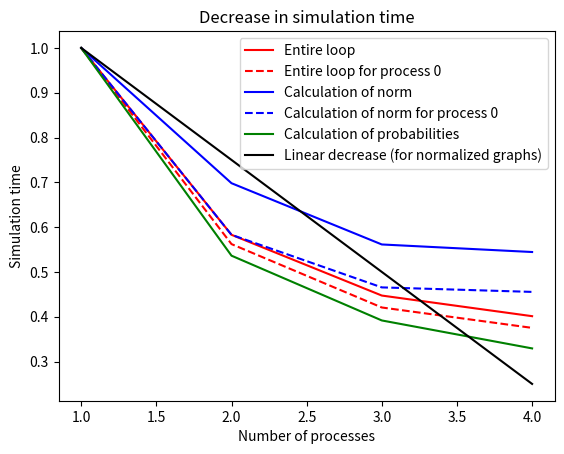

Python code for this plot:
import matplotlib.pyplot as plt
import numpy as np

looptime = np.zeros((4))
normlooptime = np.zeros((4))
problooptime = np.zeros((4))
looptimezero = np.zeros((4))
normlooptimezero = np.zeros((4))

loopone = np.array([171.576041,168.30132,180.485116,178.624507])
normloopone = np.array([50.970324,48.803164,53.069511,52.57946])
probloopone = np.array([112.979108,112.033939,119.249789,118.045243])
looptime[0] = np.average(loopone)
normlooptime[0] = np.average(normloopone)
problooptime[0] = np.average(probloopone)
looptimezero[0] = np.average(loopone)
normlooptimezero[0] = np.average(normloopone)

looptwo = np.array([101.389064,102.864322,102.90186,100.259693]) #0 much faster than 1
normlooptwo = np.array([35.327562,36.474008,36.243468,35.347569]) #0 much faster than 1
problooptwo = np.array([63.868159,60.536947,63.202502,60.707815,63.702863,61.134497,63.474063,59.214592]) #1 much faster than 0
looptwozero = np.array([98.109085,98.283958,98.376026,98.15348])
normlooptwozero = np.array([29.568583,30.137208,29.894946,30.13126])
looptime[1] = np.average(looptwo)
normlooptime[1] = np.average(normlooptwo)
problooptime[1] = np.average(problooptwo)
looptimezero[1] = np.average(looptwozero)
normlooptimezero[1] = np.average(normlooptwozero)

loopthree = np.array([77.667288,78.372585,76.933384,79.058278,78.366923,78.417778,77.184592,79.239451]) #0 much faster
normloopthree = np.array([29.709709,28.495583,28.165809,29.246459,28.708691,28.880266,28.233007,29.166226]) #0 much faster
probloopthree = np.array([43.83827,45.060523,44.050468,44.723389,45.692008,45.324111,45.414656,45.221228,47.084372,46.434274,44.9065,45.464886])
loopthreezero = np.array([69.949015,74.002972,75.639292,74.416145])
normloopthreezero = np.array([22.406116,24.369925,24.682312,24.158219])
looptime[2] = np.average(loopthree)
normlooptime[2] = np.average(normloopthree)
problooptime[2] = np.average(probloopthree)
looptimezero[2] = np.average(loopthreezero)
normlooptimezero[2] = np.average(normloopthreezero)

loopfour = np.array([68.580242,69.222209,69.385667,70.350422,70.482519,70.657469,70.369468,70.487006,70.601161,69.971224,70.329015,70.897949]) #0 much faster
normloopfour = np.array([27.588094,27.495467,27.698215,28.597373,28.099909,27.848239,27.972763,28.207945,28.000857,27.600605,28.72634,27.68006]) #0 much faster
probloopfour = np.array([36.865823,37.69657,38.276321,36.887782,37.835028,38.015401,38.56841,38.263841,38.439203,38.603008,37.864236,38.021619,38.109517,39.18051,37.779361,38.507137])
loopfourzero = np.array([64.324248,65.430555,65.640778,66.807095])
normloopfourzero = np.array([23.053919,23.171928,23.336687,23.989217])
looptime[3] = np.average(loopfour)
normlooptime[3] = np.average(normloopfour)
problooptime[3] = np.average(probloopfour)
looptimezero[3] = np.average(loopfourzero)
normlooptimezero[3] = np.average(normloopfourzero)

nproc = np.array([1,2,3,4])
looptime = looptime/looptime[0]
normlooptime = normlooptime/normlooptime[0]
problooptime = problooptime/problooptime[0]
looptimezero = looptimezero/looptimezero[0]
normlooptimezero = normlooptimezero/normlooptimezero[0]
linear = np.array([1,0.75,0.5,0.25])

plt.title('Decrease in simulation time')
plt.ylabel('Simulation time')
plt.xlabel('Number of processes')
plt.plot(nproc,looptime,'r',label='Entire loop')
plt.plot(nproc,looptimezero,'r--',label='Entire loop for process 0')
plt.plot(nproc,normlooptime,'b',label='Calculation of norm')
plt.plot(nproc,normlooptimezero,'b--',label='Calculation of norm for process 0')
plt.plot(nproc,problooptime,'g',label='Calculation of probabilities')
plt.plot(nproc,linear,'k',label='Linear decrease (for normalized graphs)')
plt.legend()
#plt.axis([1,4,0,1])
plt.show()
